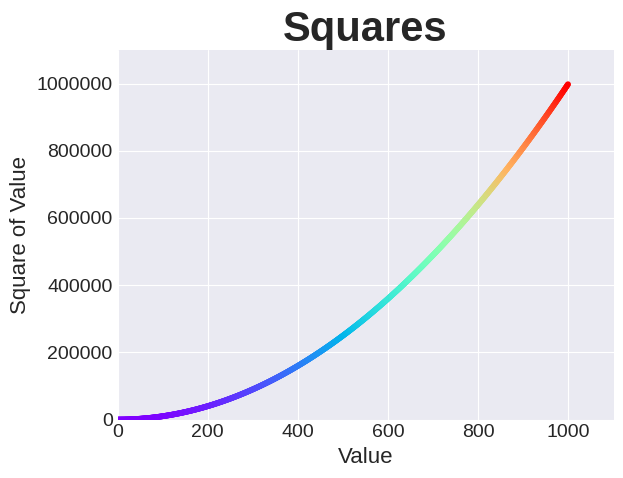

Generate this figure with matplotlib:
import matplotlib.pyplot as plt

x_values = range(1, 1000)
y_values = [x**2 for x in x_values]

plt.style.use('seaborn-v0_8-darkgrid')

fig, ax = plt.subplots()

# ax.scatter(x_values, y_values, color='turquoise', s=5)
# ax.scatter(x_values, y_values, color=(0.8, 0, 0), s=10)
ax.scatter(x_values, y_values, c=y_values, cmap=plt.cm.rainbow, s=10)

ax.set_title('Squares', fontsize=30, fontweight='bold')
ax.set_xlabel('Value', fontsize=16)
ax.set_ylabel('Square of Value', fontsize=16)

ax.tick_params(labelsize=14)

# Set x and y limits
ax.set_xlim(0, 1100)
ax.set_ylim(0, 1_100_000)
# ax.axis([0, 1000, 0, 1_100_000]) #type: ignore

# Customize tick labels
ax.ticklabel_format(style='plain')

plt.savefig('square_plot.png', bbox_inches='tight')
